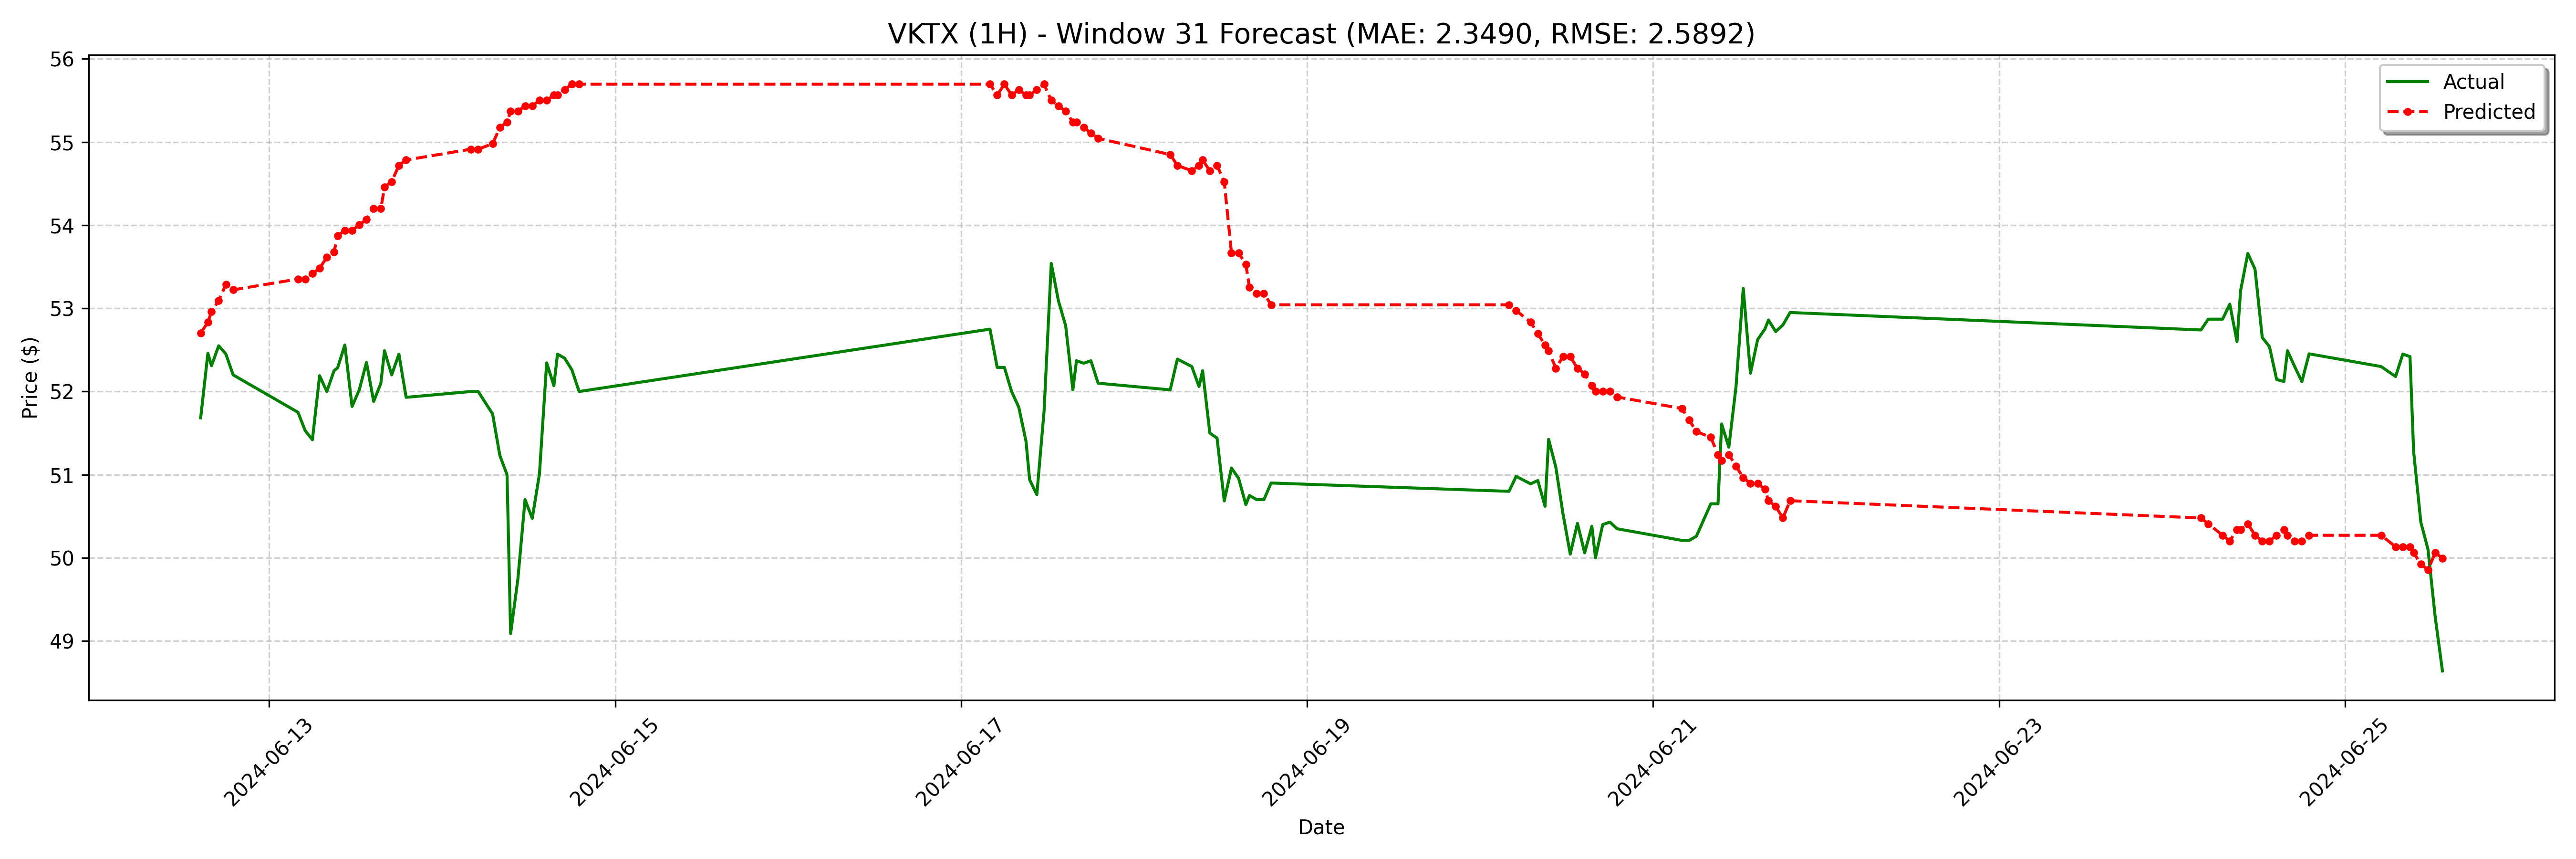

Source data for this figure (header and first rows):
date, actual, forecast
2024-06-12 14:30:00-04:00, 51.68, 52.7
2024-06-12 15:30:00-04:00, 52.46, 52.83
2024-06-12 16:00:00-04:00, 52.31, 52.96
2024-06-12 17:00:00-04:00, 52.55, 53.09
2024-06-12 18:00:00-04:00, 52.45, 53.29
2024-06-12 19:00:00-04:00, 52.2, 53.22
2024-06-13 04:00:00-04:00, 51.75, 53.35
2024-06-13 05:00:00-04:00, 51.53, 53.35
2024-06-13 06:00:00-04:00, 51.42, 53.42
2024-06-13 07:00:00-04:00, 52.19, 53.48
2024-06-13 08:00:00-04:00, 52.0, 53.61
2024-06-13 09:00:00-04:00, 52.25, 53.68
2024-06-13 09:30:00-04:00, 52.28, 53.87
2024-06-13 10:30:00-04:00, 52.56, 53.94
2024-06-13 11:30:00-04:00, 51.82, 53.94
2024-06-13 12:30:00-04:00, 52.02, 54
2024-06-13 13:30:00-04:00, 52.35, 54.07
2024-06-13 14:30:00-04:00, 51.88, 54.2
2024-06-13 15:30:00-04:00, 52.1, 54.2
2024-06-13 16:00:00-04:00, 52.49, 54.46
2024-06-13 17:00:00-04:00, 52.2, 54.52
2024-06-13 18:00:00-04:00, 52.45, 54.72
2024-06-13 19:00:00-04:00, 51.93, 54.78
2024-06-14 04:00:00-04:00, 52.0, 54.91
2024-06-14 05:00:00-04:00, 52.0, 54.91
2024-06-14 07:00:00-04:00, 51.73, 54.98
2024-06-14 08:00:00-04:00, 51.23, 55.17
2024-06-14 09:00:00-04:00, 51.0, 55.24
2024-06-14 09:30:00-04:00, 49.09, 55.37
2024-06-14 10:30:00-04:00, 49.74, 55.37
2024-06-14 11:30:00-04:00, 50.7, 55.43
2024-06-14 12:30:00-04:00, 50.48, 55.43
2024-06-14 13:30:00-04:00, 51.01, 55.5
2024-06-14 14:30:00-04:00, 52.34, 55.5
2024-06-14 15:30:00-04:00, 52.07, 55.56
2024-06-14 16:00:00-04:00, 52.45, 55.56
2024-06-14 17:00:00-04:00, 52.4, 55.63
2024-06-14 18:00:00-04:00, 52.26, 55.69
2024-06-14 19:00:00-04:00, 52.0, 55.69
2024-06-17 04:00:00-04:00, 52.75, 55.69
2024-06-17 05:00:00-04:00, 52.29, 55.56
2024-06-17 06:00:00-04:00, 52.29, 55.69
2024-06-17 07:00:00-04:00, 52.0, 55.56
2024-06-17 08:00:00-04:00, 51.81, 55.63
2024-06-17 09:00:00-04:00, 51.4, 55.56
2024-06-17 09:30:00-04:00, 50.94, 55.56
2024-06-17 10:30:00-04:00, 50.76, 55.63
2024-06-17 11:30:00-04:00, 51.76, 55.69
2024-06-17 12:30:00-04:00, 53.54, 55.5
2024-06-17 13:30:00-04:00, 53.09, 55.43
2024-06-17 14:30:00-04:00, 52.79, 55.37
2024-06-17 15:30:00-04:00, 52.02, 55.24
2024-06-17 16:00:00-04:00, 52.37, 55.24
2024-06-17 17:00:00-04:00, 52.34, 55.17
2024-06-17 18:00:00-04:00, 52.37, 55.11
2024-06-17 19:00:00-04:00, 52.1, 55.04
2024-06-18 05:00:00-04:00, 52.02, 54.85
2024-06-18 06:00:00-04:00, 52.39, 54.72
2024-06-18 08:00:00-04:00, 52.3, 54.65
2024-06-18 09:00:00-04:00, 52.06, 54.72
... 68 more rows
